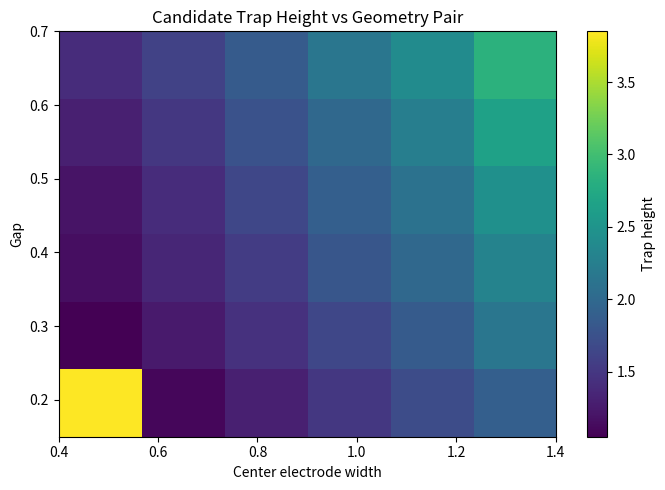
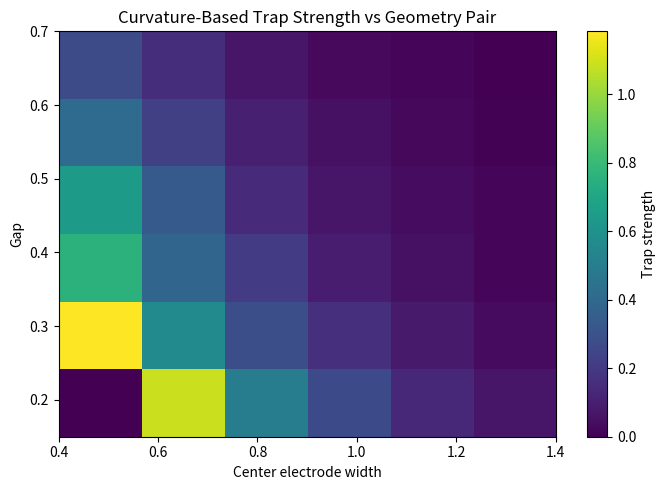
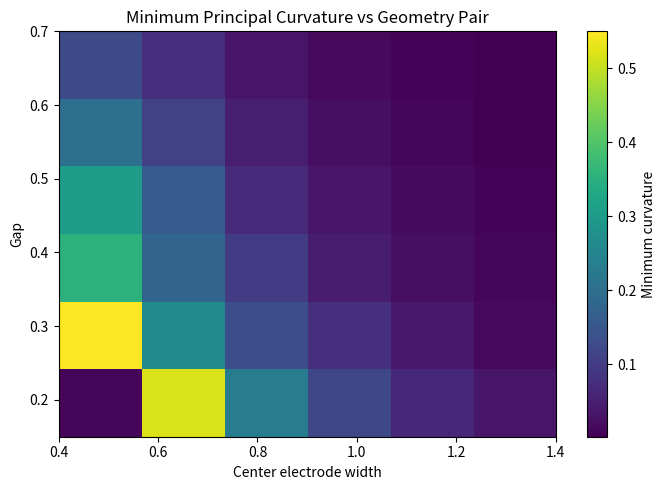
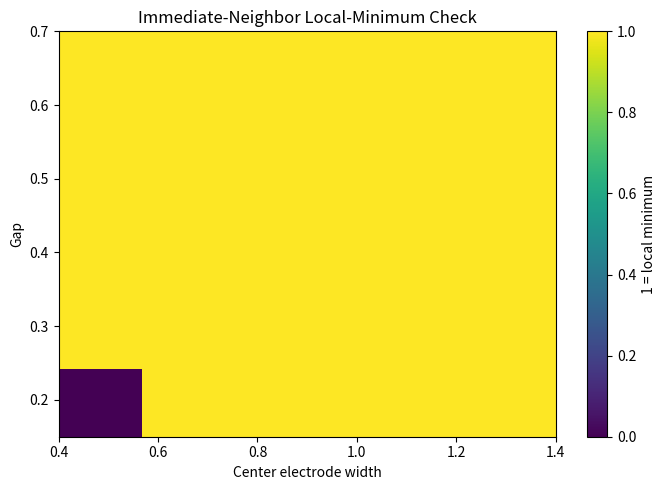
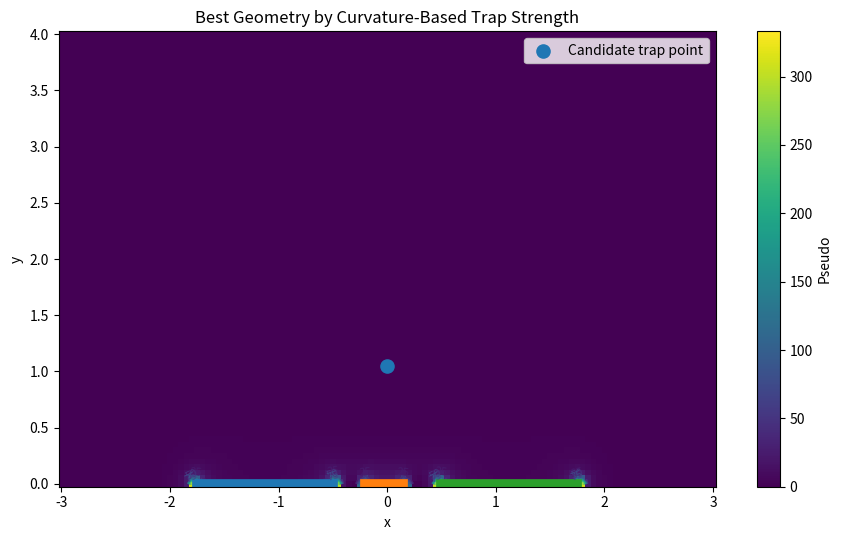
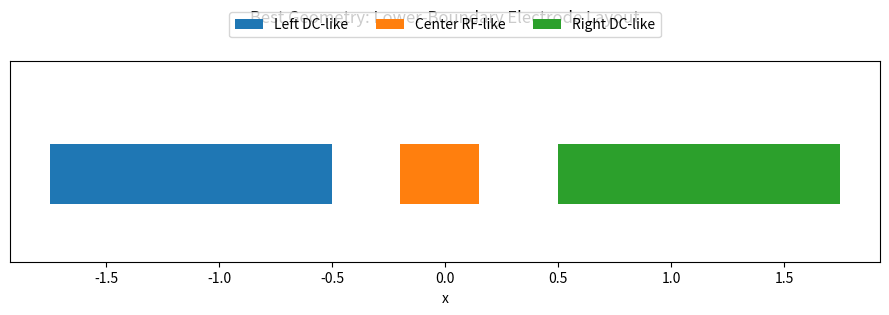

Reproduce these figures in Python, in order.
import numpy as np
import matplotlib.pyplot as plt
from scipy.sparse import lil_matrix
from scipy.sparse.linalg import spsolve


# Domain size and resolution
nx, ny = 121, 81
x = np.linspace(-3.0, 3.0, nx)
y = np.linspace(0.0, 4.0, ny)
dx = x[1] - x[0]
dy = y[1] - y[0]

# Fixed voltages for the geometry sweep
v_rf = 1.0
v_dc = -1.5

# Fixed side-electrode width
side_width = 1.3

print(f'Grid: {nx} x {ny}')
print(f'dx = {dx:.3f}, dy = {dy:.3f}')
print(f'Fixed voltages: v_rf = {v_rf:.2f}, v_dc = {v_dc:.2f}')


def idx(i, j, nx):
    return i * nx + j

def make_electrode_masks(center_width, gap, side_width):
    center_half = center_width / 2.0
    left_center = -(center_half + gap + side_width / 2.0)
    right_center = +(center_half + gap + side_width / 2.0)

    left_mask = (x >= left_center - side_width / 2.0) & (x <= left_center + side_width / 2.0)
    center_mask = (x >= -center_half) & (x <= center_half)
    right_mask = (x >= right_center - side_width / 2.0) & (x <= right_center + side_width / 2.0)
    remaining_ground = ~(left_mask | center_mask | right_mask)
    return left_mask, center_mask, right_mask, remaining_ground

def build_boundary_problem(left_mask, center_mask, right_mask, remaining_ground, v_rf, v_dc):
    V = np.zeros((ny, nx), dtype=float)
    fixed = np.zeros((ny, nx), dtype=bool)

    # Ground outer boundaries
    V[:, 0] = 0.0
    V[:, -1] = 0.0
    V[-1, :] = 0.0
    fixed[:, 0] = True
    fixed[:, -1] = True
    fixed[-1, :] = True

    # Lower boundary electrodes
    bottom = 0
    V[bottom, left_mask] = v_dc
    V[bottom, center_mask] = v_rf
    V[bottom, right_mask] = v_dc
    V[bottom, remaining_ground] = 0.0
    fixed[bottom, :] = True
    return V, fixed

def solve_laplace(V, fixed):
    N = nx * ny
    A = lil_matrix((N, N), dtype=float)
    b = np.zeros(N, dtype=float)

    cx = 1.0 / dx**2
    cy = 1.0 / dy**2
    c0 = -2.0 * (cx + cy)

    for i in range(ny):
        for j in range(nx):
            k = idx(i, j, nx)

            if fixed[i, j]:
                A[k, k] = 1.0
                b[k] = V[i, j]
            else:
                A[k, idx(i, j, nx)] = c0
                A[k, idx(i, j - 1, nx)] = cx
                A[k, idx(i, j + 1, nx)] = cx
                A[k, idx(i - 1, j, nx)] = cy
                A[k, idx(i + 1, j, nx)] = cy

    sol = spsolve(A.tocsr(), b)
    return sol.reshape((ny, nx))

def compute_pseudopotential(Vsol):
    dV_dy, dV_dx = np.gradient(Vsol, dy, dx)
    Ex = -dV_dx
    Ey = -dV_dy
    E_mag = np.sqrt(Ex**2 + Ey**2)
    Phi_pseudo = E_mag**2
    return Ex, Ey, E_mag, Phi_pseudo

def find_candidate_point(Phi_pseudo):
    margin_i_low = 2
    margin_i_high = 3
    margin_j = 3
    i_slice = slice(margin_i_low, ny - margin_i_high)
    j_slice = slice(margin_j, nx - margin_j)
    Phi_search = Phi_pseudo[i_slice, j_slice]
    min_flat = np.argmin(Phi_search)
    min_i_local, min_j_local = np.unravel_index(min_flat, Phi_search.shape)
    min_i = min_i_local + margin_i_low
    min_j = min_j_local + margin_j
    return min_i, min_j

def second_derivatives(F, i, j):
    d2F_dx2 = (F[i, j + 1] - 2.0 * F[i, j] + F[i, j - 1]) / dx**2
    d2F_dy2 = (F[i + 1, j] - 2.0 * F[i, j] + F[i - 1, j]) / dy**2
    d2F_dxdy = (
        F[i + 1, j + 1] - F[i + 1, j - 1] - F[i - 1, j + 1] + F[i - 1, j - 1]
    ) / (4.0 * dx * dy)
    return d2F_dx2, d2F_dy2, d2F_dxdy

def geometry_metrics(Phi_pseudo):
    i, j = find_candidate_point(Phi_pseudo)
    trap_x = x[j]
    trap_y = y[i]
    trap_value = Phi_pseudo[i, j]

    center = Phi_pseudo[i, j]
    neighbors = np.array([
        Phi_pseudo[i - 1, j],
        Phi_pseudo[i + 1, j],
        Phi_pseudo[i, j - 1],
        Phi_pseudo[i, j + 1],
    ])
    is_local_min = np.all(center <= neighbors)

    d2x, d2y, d2xy = second_derivatives(Phi_pseudo, i, j)
    H = np.array([[d2x, d2xy], [d2xy, d2y]], dtype=float)
    eigvals, eigvecs = np.linalg.eigh(H)

    # Stronger filter than Notebook 05: only count fully confining points
    if np.min(eigvals) > 0 and is_local_min:
        trap_strength = float(np.sum(eigvals))
    else:
        trap_strength = 0.0

    omega_proxy = np.sqrt(np.clip(eigvals, 0.0, None))
    min_curvature = float(np.min(eigvals))

    return {
        'i': i,
        'j': j,
        'trap_x': trap_x,
        'trap_y': trap_y,
        'trap_value': trap_value,
        'is_local_min': bool(is_local_min),
        'H': H,
        'eigvals': eigvals,
        'omega_proxy': omega_proxy,
        'trap_strength': trap_strength,
        'min_curvature': min_curvature,
    }


center_width_values = np.linspace(0.4, 1.4, 6)
gap_values = np.linspace(0.15, 0.70, 6)

trap_height_map = np.zeros((len(gap_values), len(center_width_values)))
trap_strength_map = np.zeros((len(gap_values), len(center_width_values)))
min_curvature_map = np.zeros((len(gap_values), len(center_width_values)))
is_local_min_map = np.zeros((len(gap_values), len(center_width_values)), dtype=bool)

results = {}

print(f'Sweeping {len(gap_values) * len(center_width_values)} geometry pairs...')


for igap, gap in enumerate(gap_values):
    for iw, center_width in enumerate(center_width_values):
        left_mask, center_mask, right_mask, remaining_ground = make_electrode_masks(
            center_width=center_width,
            gap=gap,
            side_width=side_width,
        )

        V, fixed = build_boundary_problem(
            left_mask=left_mask,
            center_mask=center_mask,
            right_mask=right_mask,
            remaining_ground=remaining_ground,
            v_rf=v_rf,
            v_dc=v_dc,
        )

        Vsol = solve_laplace(V, fixed)
        Ex, Ey, E_mag, Phi_pseudo = compute_pseudopotential(Vsol)
        metrics = geometry_metrics(Phi_pseudo)

        trap_height_map[igap, iw] = metrics['trap_y']
        trap_strength_map[igap, iw] = metrics['trap_strength']
        min_curvature_map[igap, iw] = metrics['min_curvature']
        is_local_min_map[igap, iw] = metrics['is_local_min']

        results[(float(gap), float(center_width))] = {
            'left_mask': left_mask,
            'center_mask': center_mask,
            'right_mask': right_mask,
            'remaining_ground': remaining_ground,
            'Vsol': Vsol,
            'Phi_pseudo': Phi_pseudo,
            **metrics,
        }

print('Geometry sweep complete.')


fig, ax = plt.subplots(figsize=(7, 5))
im = ax.imshow(
    trap_height_map,
    origin='lower',
    aspect='auto',
    extent=[center_width_values[0], center_width_values[-1], gap_values[0], gap_values[-1]],
)
ax.set_title('Candidate Trap Height vs Geometry Pair')
ax.set_xlabel('Center electrode width')
ax.set_ylabel('Gap')
fig.colorbar(im, ax=ax, label='Trap height')
plt.tight_layout()
plt.show()


fig, ax = plt.subplots(figsize=(7, 5))
im = ax.imshow(
    trap_strength_map,
    origin='lower',
    aspect='auto',
    extent=[center_width_values[0], center_width_values[-1], gap_values[0], gap_values[-1]],
)
ax.set_title('Curvature-Based Trap Strength vs Geometry Pair')
ax.set_xlabel('Center electrode width')
ax.set_ylabel('Gap')
fig.colorbar(im, ax=ax, label='Trap strength')
plt.tight_layout()
plt.show()


fig, ax = plt.subplots(figsize=(7, 5))
im = ax.imshow(
    min_curvature_map,
    origin='lower',
    aspect='auto',
    extent=[center_width_values[0], center_width_values[-1], gap_values[0], gap_values[-1]],
)
ax.set_title('Minimum Principal Curvature vs Geometry Pair')
ax.set_xlabel('Center electrode width')
ax.set_ylabel('Gap')
fig.colorbar(im, ax=ax, label='Minimum curvature')
plt.tight_layout()
plt.show()


fig, ax = plt.subplots(figsize=(7, 5))
im = ax.imshow(
    is_local_min_map.astype(float),
    origin='lower',
    aspect='auto',
    extent=[center_width_values[0], center_width_values[-1], gap_values[0], gap_values[-1]],
    vmin=0,
    vmax=1,
)
ax.set_title('Immediate-Neighbor Local-Minimum Check')
ax.set_xlabel('Center electrode width')
ax.set_ylabel('Gap')
fig.colorbar(im, ax=ax, label='1 = local minimum')
plt.tight_layout()
plt.show()


best_idx = np.unravel_index(np.argmax(trap_strength_map), trap_strength_map.shape)
best_igap, best_iw = best_idx
best_gap = float(gap_values[best_igap])
best_center_width = float(center_width_values[best_iw])
best = results[(best_gap, best_center_width)]

print(f'Best configuration by trap strength: gap = {best_gap:.3f}, center_width = {best_center_width:.3f}')
print(f"Candidate point: x = {best['trap_x']:.3f}, y = {best['trap_y']:.3f}")
print(f"Trap strength: {best['trap_strength']:.3e}")
print(f"Minimum curvature: {best['min_curvature']:.3e}")
print(f"Local minimum check: {best['is_local_min']}")
print('Curvature eigenvalues:')
print(best['eigvals'])
print('Secular-frequency proxies:')
print(best['omega_proxy'])


X, Y = np.meshgrid(x, y)

fig, ax = plt.subplots(figsize=(9, 5.5))
im = ax.pcolormesh(X, Y, best['Phi_pseudo'], shading='auto')
cs = ax.contour(X, Y, best['Phi_pseudo'], levels=15)
ax.clabel(cs, inline=True, fontsize=8)
ax.scatter([best['trap_x']], [best['trap_y']], s=90, label='Candidate trap point')
ax.plot(x[best['left_mask']], np.full(np.sum(best['left_mask']), y[0]), linewidth=7)
ax.plot(x[best['center_mask']], np.full(np.sum(best['center_mask']), y[0]), linewidth=7)
ax.plot(x[best['right_mask']], np.full(np.sum(best['right_mask']), y[0]), linewidth=7)
ax.set_title('Best Geometry by Curvature-Based Trap Strength')
ax.set_xlabel('x')
ax.set_ylabel('y')
ax.legend()
fig.colorbar(im, ax=ax, label='Pseudo')
plt.tight_layout()
plt.show()


fig, ax = plt.subplots(figsize=(9, 3.4))

ax.fill_between(x[best['left_mask']], -0.12, 0.12, label='Left DC-like')
ax.fill_between(x[best['center_mask']], -0.12, 0.12, label='Center RF-like')
ax.fill_between(x[best['right_mask']], -0.12, 0.12, label='Right DC-like')

ax.set_xlabel('x')
ax.set_ylim(-0.35, 0.45)
ax.set_yticks([])
ax.set_aspect('auto')
ax.grid(False)

ax.legend(loc='upper center', ncol=3, bbox_to_anchor=(0.5, 1.28), frameon=True)
ax.set_title('Best Geometry: Lower-Boundary Electrode Layout', pad=28)

plt.tight_layout()
plt.show()
